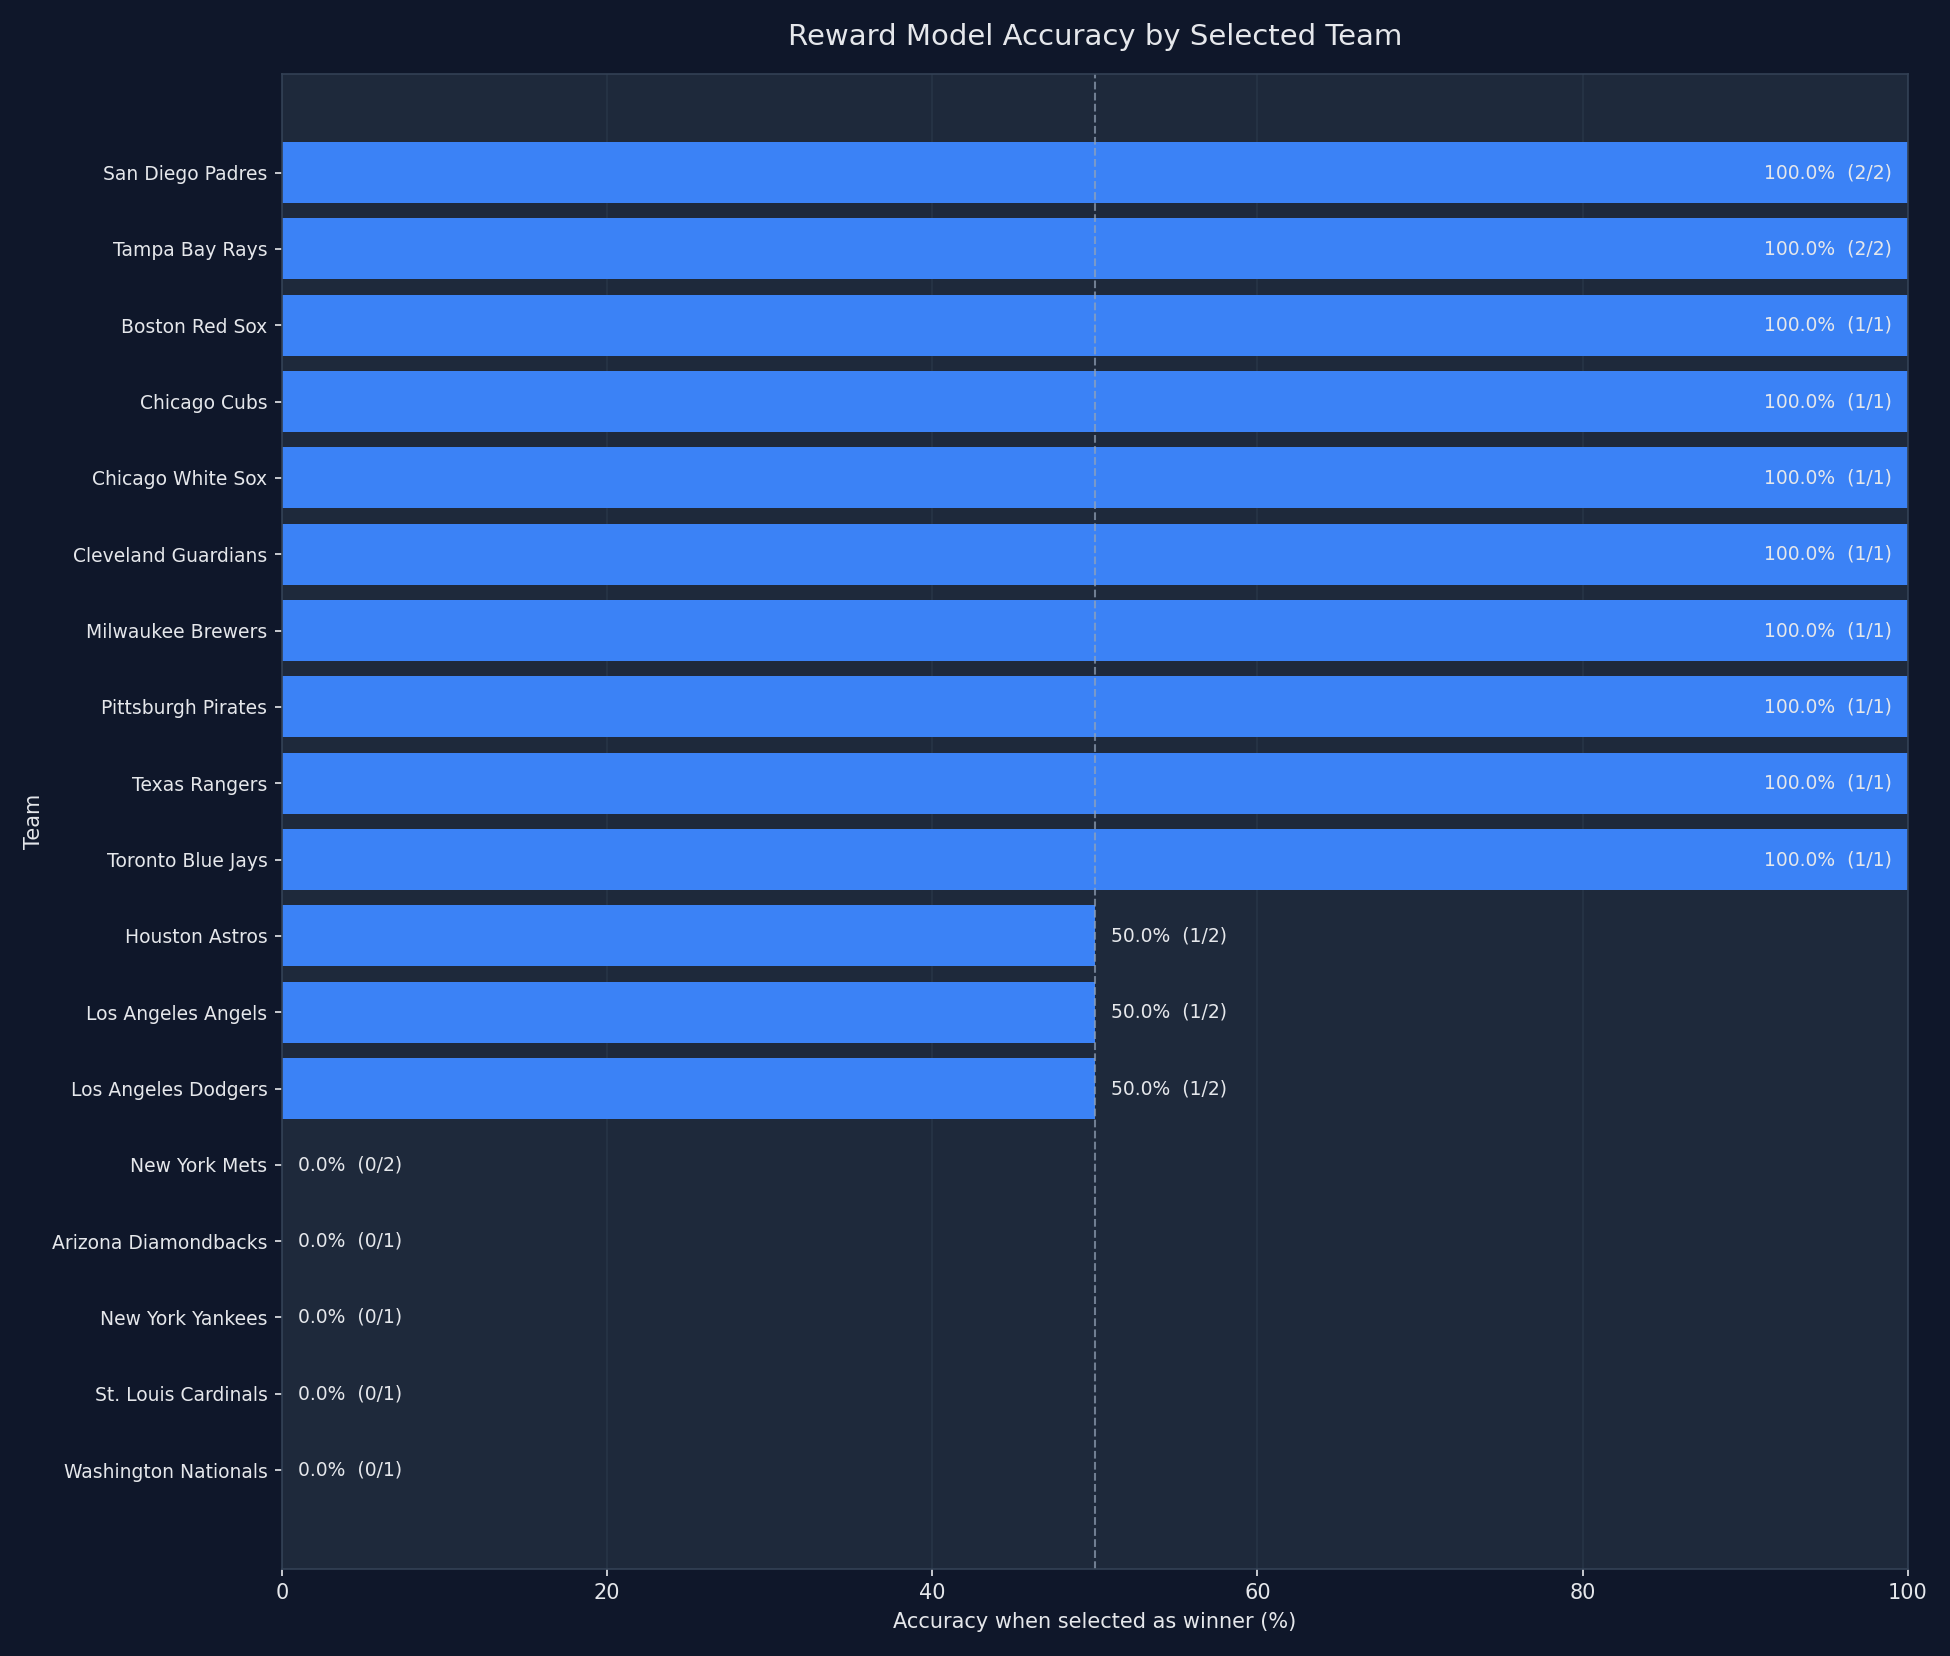

Data behind this chart, as committed beside it:
team, selections, correct_predictions, incorrect_predictions, accuracy_pct
San Diego Padres, 2, 2, 0, 100.0
Tampa Bay Rays, 2, 2, 0, 100.0
Boston Red Sox, 1, 1, 0, 100.0
Chicago Cubs, 1, 1, 0, 100.0
Chicago White Sox, 1, 1, 0, 100.0
Cleveland Guardians, 1, 1, 0, 100.0
Milwaukee Brewers, 1, 1, 0, 100.0
Pittsburgh Pirates, 1, 1, 0, 100.0
Texas Rangers, 1, 1, 0, 100.0
Toronto Blue Jays, 1, 1, 0, 100.0
Houston Astros, 2, 1, 1, 50.0
Los Angeles Angels, 2, 1, 1, 50.0
Los Angeles Dodgers, 2, 1, 1, 50.0
New York Mets, 2, 0, 2, 0.0
Arizona Diamondbacks, 1, 0, 1, 0.0
New York Yankees, 1, 0, 1, 0.0
St. Louis Cardinals, 1, 0, 1, 0.0
Washington Nationals, 1, 0, 1, 0.0
